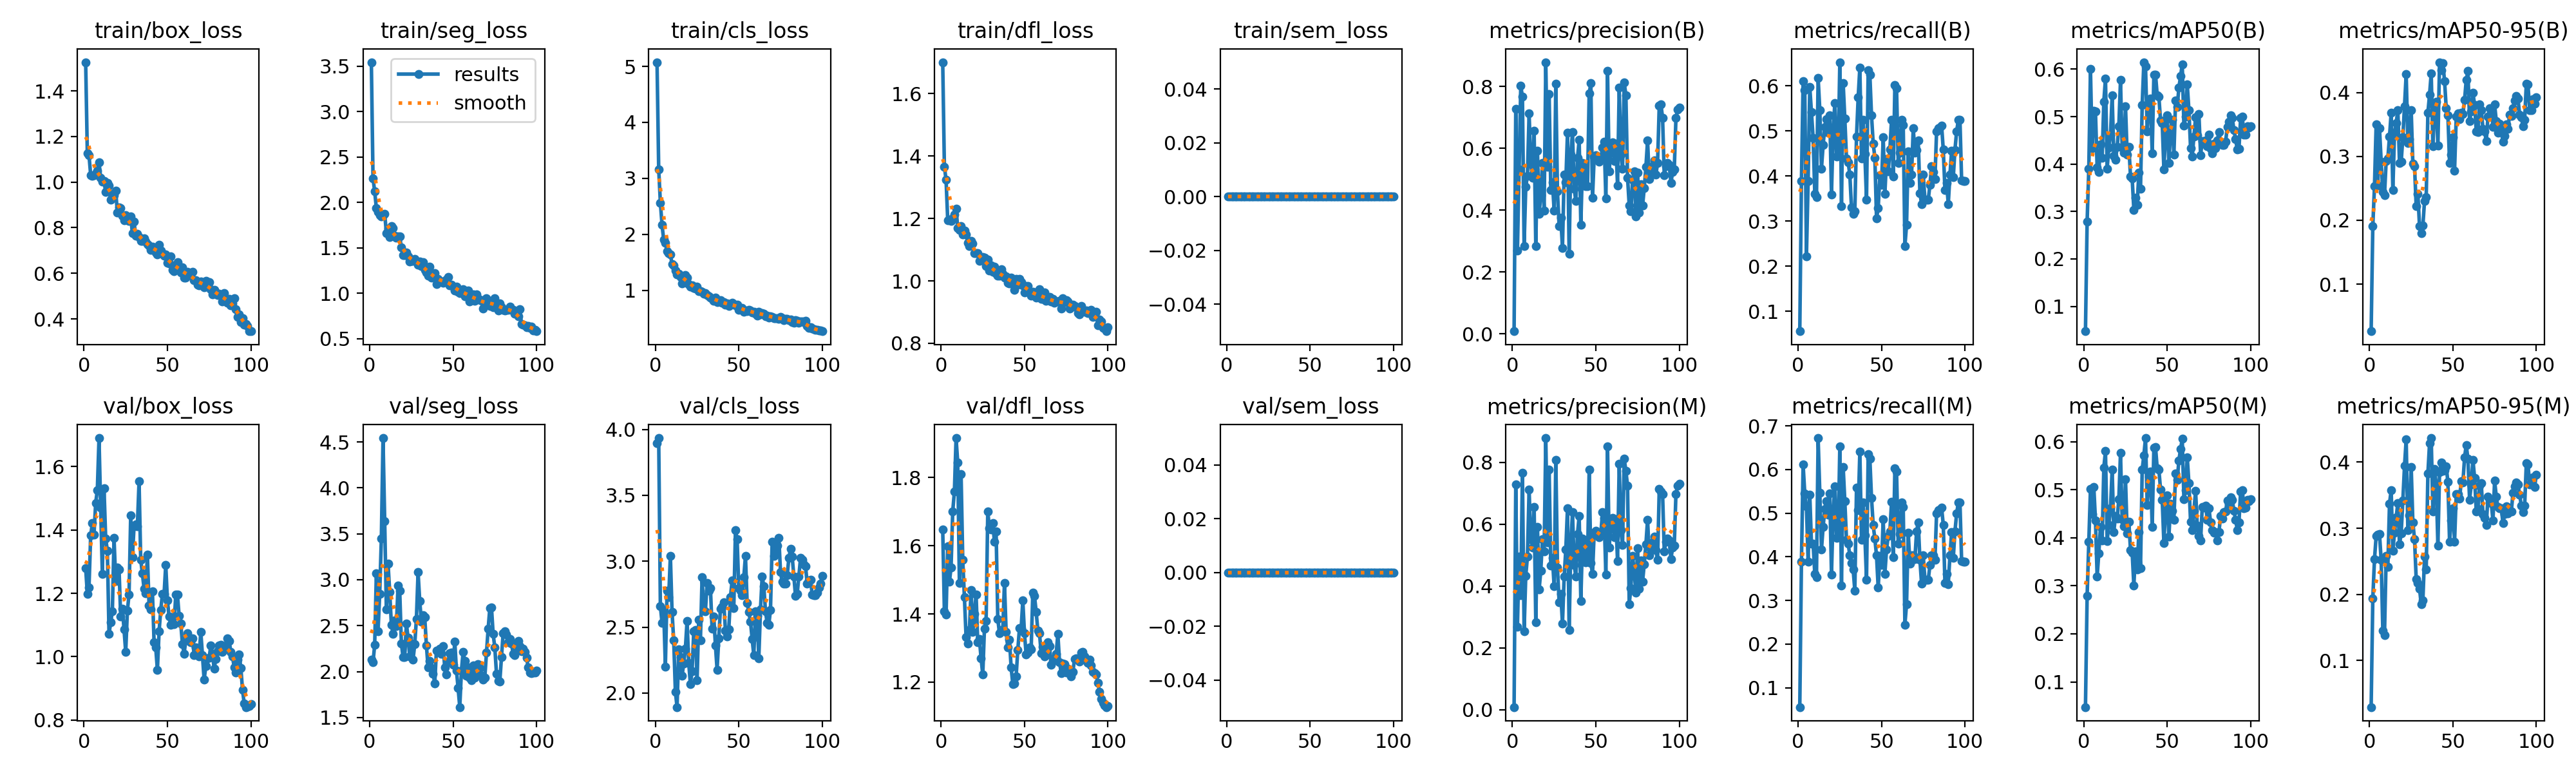

Values plotted in this chart, from the file beside it:
epoch, time, train/box_loss, train/seg_loss, train/cls_loss, train/dfl_loss, train/sem_loss, metrics/precision(B), metrics/recall(B), metrics/mAP50(B), metrics/mAP50-95(B), metrics/precision(M), metrics/recall(M), metrics/mAP50(M), metrics/mAP50-95(M), val/box_loss, val/seg_loss, val/cls_loss, val/dfl_loss, val/sem_loss, lr/pg0, lr/pg1, lr/pg2
1, 32.06, 1.526, 3.545, 5.075, 1.7, 0, 0.0089, 0.05556, 0.04752, 0.02624, 0.0089, 0.05556, 0.04752, 0.02945, 1.28, 2.129, 3.895, 1.648, 0, 7.69e-05, 7.69e-05, 7.69e-05
2, 39.28, 1.126, 2.265, 3.164, 1.366, 0, 0.7288, 0.3889, 0.2791, 0.1913, 0.7288, 0.3889, 0.2793, 0.1941, 1.198, 2.1, 3.935, 1.408, 0, 0.0001599, 0.0001599, 0.0001599
3, 45.11, 1.118, 2.122, 2.564, 1.324, 0, 0.2693, 0.6111, 0.3901, 0.2532, 0.2693, 0.6111, 0.3914, 0.2532, 1.219, 2.292, 2.659, 1.397, 0, 0.0002412, 0.0002412, 0.0002412
4, 51.22, 1.03, 1.936, 2.164, 1.195, 0, 0.5319, 0.5907, 0.5999, 0.3502, 0.4949, 0.545, 0.5019, 0.288, 1.382, 3.068, 2.533, 1.599, 0, 0.0003208, 0.0003208, 0.0003208
5, 57.79, 1.028, 1.899, 1.905, 1.196, 0, 0.8022, 0.2222, 0.4328, 0.2539, 0.3708, 0.515, 0.4499, 0.29, 1.421, 2.436, 2.629, 1.494, 0, 0.0003988, 0.0003988, 0.0003988
6, 63.63, 1.031, 1.863, 1.85, 1.192, 0, 0.767, 0.3889, 0.5128, 0.3444, 0.767, 0.3889, 0.5064, 0.2913, 1.386, 2.843, 2.202, 1.536, 0, 0.0004751, 0.0004751, 0.0004751
7, 70.74, 1.038, 1.843, 1.695, 1.201, 0, 0.2846, 0.5972, 0.5104, 0.2922, 0.2533, 0.5417, 0.436, 0.252, 1.485, 3.452, 2.776, 1.701, 0, 0.0005497, 0.0005497, 0.0005497
8, 76.43, 1.05, 1.861, 1.658, 1.212, 0, 0.4751, 0.5417, 0.3924, 0.2443, 0.4337, 0.4306, 0.3189, 0.1447, 1.526, 4.542, 2.727, 1.758, 0, 0.0006227, 0.0006227, 0.0006227
9, 82.75, 1.087, 1.876, 1.636, 1.232, 0, 0.5124, 0.4848, 0.3834, 0.2389, 0.495, 0.4296, 0.3682, 0.1381, 1.69, 3.638, 3.042, 1.916, 0, 0.0006939, 0.0006939, 0.0006939
10, 89.32, 1.02, 1.665, 1.467, 1.17, 0, 0.7125, 0.3611, 0.4413, 0.2929, 0.7125, 0.3611, 0.423, 0.2585, 1.469, 2.675, 2.614, 1.844, 0, 0.0007005, 0.0007005, 0.0007005
11, 95.07, 1.002, 1.714, 1.439, 1.164, 0, 0.5516, 0.3535, 0.4136, 0.297, 0.5516, 0.3535, 0.3951, 0.2417, 1.261, 3.176, 2.399, 1.491, 0, 0.0006929, 0.0006929, 0.0006929
12, 102.1, 1.005, 1.619, 1.349, 1.176, 0, 0.5053, 0.6182, 0.5317, 0.3307, 0.5256, 0.672, 0.5465, 0.3373, 1.531, 2.869, 2.009, 1.811, 0, 0.0006853, 0.0006853, 0.0006853
13, 107.7, 0.9557, 1.742, 1.288, 1.149, 0, 0.6564, 0.547, 0.5803, 0.3685, 0.6564, 0.547, 0.5803, 0.3579, 1.373, 2.51, 1.894, 1.559, 0, 0.0006776, 0.0006776, 0.0006776
14, 114.5, 0.9964, 1.717, 1.292, 1.16, 0, 0.2836, 0.4167, 0.3898, 0.2472, 0.2836, 0.4167, 0.3937, 0.266, 1.334, 2.41, 2.332, 1.449, 0, 0.00067, 0.00067, 0.00067
15, 120.8, 0.9852, 1.632, 1.233, 1.149, 0, 0.5924, 0.4689, 0.4349, 0.3363, 0.5924, 0.4689, 0.4272, 0.2935, 1.072, 2.56, 2.271, 1.332, 0, 0.0006624, 0.0006624, 0.0006624
16, 127.9, 0.9223, 1.609, 1.127, 1.123, 0, 0.3891, 0.5094, 0.4612, 0.3527, 0.3891, 0.5094, 0.4612, 0.3165, 1.108, 2.495, 2.13, 1.313, 0, 0.0006548, 0.0006548, 0.0006548
17, 134.1, 0.9485, 1.63, 1.197, 1.112, 0, 0.4497, 0.5269, 0.5444, 0.3724, 0.4497, 0.5269, 0.5426, 0.3384, 1.144, 2.934, 2.226, 1.353, 0, 0.0006472, 0.0006472, 0.0006472
18, 139.5, 0.9424, 1.623, 1.275, 1.127, 0, 0.5523, 0.4964, 0.4178, 0.2899, 0.5523, 0.4964, 0.4124, 0.2756, 1.374, 2.879, 2.338, 1.47, 0, 0.0006396, 0.0006396, 0.0006396
19, 146.2, 0.9621, 1.508, 1.221, 1.121, 0, 0.398, 0.5343, 0.409, 0.2913, 0.5115, 0.5454, 0.4459, 0.2924, 1.239, 2.308, 2.549, 1.346, 0, 0.000632, 0.000632, 0.000632
20, 153.1, 0.8665, 1.421, 1.117, 1.088, 0, 0.8789, 0.3595, 0.4357, 0.3299, 0.8789, 0.3595, 0.4397, 0.3423, 1.281, 2.157, 2.228, 1.4, 0, 0.0006244, 0.0006244, 0.0006244
21, 159.1, 0.8897, 1.42, 1.064, 1.088, 0, 0.5407, 0.5, 0.479, 0.379, 0.5407, 0.5, 0.4802, 0.3944, 1.276, 2.16, 2.068, 1.458, 0, 0.0006167, 0.0006167, 0.0006167
22, 165.5, 0.8874, 1.446, 1.093, 1.09, 0, 0.7764, 0.5613, 0.5769, 0.4292, 0.7764, 0.5613, 0.5769, 0.4346, 1.127, 2.524, 2.165, 1.316, 0, 0.0006091, 0.0006091, 0.0006091
23, 171.1, 0.8511, 1.403, 1.037, 1.064, 0, 0.4664, 0.4439, 0.4348, 0.3208, 0.4664, 0.4439, 0.4386, 0.2974, 1.152, 2.368, 2.468, 1.326, 0, 0.0006015, 0.0006015, 0.0006015
24, 177.6, 0.8322, 1.352, 1.029, 1.069, 0, 0.4912, 0.4444, 0.4241, 0.3269, 0.4912, 0.4444, 0.4241, 0.3199, 1.086, 2.166, 2.481, 1.27, 0, 0.0005939, 0.0005939, 0.0005939
25, 184.3, 0.8541, 1.356, 1.066, 1.076, 0, 0.3996, 0.6528, 0.522, 0.3724, 0.3996, 0.6528, 0.522, 0.3929, 1.015, 2.302, 2.097, 1.222, 0, 0.0005863, 0.0005863, 0.0005863
26, 192.1, 0.8392, 1.355, 0.979, 1.074, 0, 0.8092, 0.3333, 0.4192, 0.2883, 0.8092, 0.3333, 0.4088, 0.309, 1.145, 2.132, 2.557, 1.356, 0, 0.0005787, 0.0005787, 0.0005787
27, 198.7, 0.8307, 1.377, 0.983, 1.048, 0, 0.4604, 0.6058, 0.4366, 0.2845, 0.4604, 0.6058, 0.4333, 0.2833, 1.196, 2.296, 2.402, 1.379, 0, 0.0005711, 0.0005711, 0.0005711
28, 206.7, 0.8496, 1.35, 0.9683, 1.067, 0, 0.3485, 0.5274, 0.3743, 0.2218, 0.3485, 0.5274, 0.3743, 0.2232, 1.447, 2.572, 2.879, 1.701, 0, 0.0005634, 0.0005634, 0.0005634
29, 212, 0.7758, 1.314, 0.9372, 1.032, 0, 0.375, 0.4393, 0.3692, 0.2414, 0.375, 0.4393, 0.3692, 0.2173, 1.313, 3.082, 2.624, 1.651, 0, 0.0005558, 0.0005558, 0.0005558
30, 217.8, 0.8268, 1.353, 0.9492, 1.049, 0, 0.2787, 0.4306, 0.3036, 0.1904, 0.2787, 0.4306, 0.3004, 0.2089, 1.411, 2.767, 2.622, 1.648, 0, 0.0005482, 0.0005482, 0.0005482
31, 224.2, 0.7637, 1.296, 0.918, 1.029, 0, 0.5161, 0.4028, 0.3295, 0.1797, 0.4308, 0.4028, 0.3716, 0.1847, 1.417, 2.542, 2.833, 1.667, 0, 0.0005406, 0.0005406, 0.0005406
32, 229.6, 0.7727, 1.341, 0.887, 1.045, 0, 0.4914, 0.3299, 0.3133, 0.1916, 0.5189, 0.3855, 0.334, 0.1906, 1.412, 2.611, 2.775, 1.611, 0, 0.000533, 0.000533, 0.000533
33, 236.3, 0.7601, 1.259, 0.8703, 1.023, 0, 0.6508, 0.3165, 0.3822, 0.2303, 0.6518, 0.3705, 0.4125, 0.2574, 1.553, 2.59, 2.796, 1.642, 0, 0.0005254, 0.0005254, 0.0005254
34, 242, 0.7413, 1.229, 0.8487, 1.016, 0, 0.2591, 0.3221, 0.3484, 0.2358, 0.2591, 0.3221, 0.3369, 0.2374, 1.305, 2.283, 2.491, 1.385, 0, 0.0005178, 0.0005178, 0.0005178
35, 247.5, 0.7419, 1.192, 0.8092, 1.017, 0, 0.5795, 0.4875, 0.5249, 0.3684, 0.5309, 0.5589, 0.5421, 0.3826, 1.262, 2.046, 2.582, 1.344, 0, 0.0005102, 0.0005102, 0.0005102
36, 254.1, 0.7543, 1.292, 0.8696, 1.037, 0, 0.6524, 0.5745, 0.6147, 0.3964, 0.64, 0.5071, 0.5719, 0.4284, 1.215, 2.117, 2.362, 1.353, 0, 0.0005025, 0.0005025, 0.0005025
37, 259.4, 0.7383, 1.175, 0.7903, 1.023, 0, 0.4695, 0.6409, 0.6061, 0.4301, 0.4695, 0.6409, 0.6077, 0.4365, 1.2, 2.037, 2.177, 1.354, 0, 0.0004949, 0.0004949, 0.0004949
38, 266.2, 0.7267, 1.198, 0.8029, 1.01, 0, 0.431, 0.4387, 0.4684, 0.3156, 0.431, 0.4387, 0.4684, 0.3253, 1.322, 1.978, 2.415, 1.491, 0, 0.0004873, 0.0004873, 0.0004873
39, 271.8, 0.7234, 1.221, 0.8225, 1.015, 0, 0.5692, 0.5244, 0.5273, 0.3776, 0.5692, 0.5244, 0.5273, 0.3895, 1.162, 1.872, 2.642, 1.348, 0, 0.0004797, 0.0004797, 0.0004797
40, 278.9, 0.7023, 1.1, 0.7785, 0.9935, 0, 0.6272, 0.4488, 0.5386, 0.3851, 0.6272, 0.4488, 0.5386, 0.367, 1.149, 2.23, 2.657, 1.302, 0, 0.0004721, 0.0004721, 0.0004721
41, 285.1, 0.7164, 1.155, 0.7832, 0.9926, 0, 0.3524, 0.3472, 0.4227, 0.3168, 0.3524, 0.3472, 0.4227, 0.2739, 1.207, 2.226, 2.687, 1.325, 0, 0.0004645, 0.0004645, 0.0004645
42, 290.5, 0.704, 1.136, 0.7399, 1.011, 0, 0.5535, 0.6352, 0.588, 0.4475, 0.5535, 0.6352, 0.588, 0.3845, 1.046, 2.25, 2.475, 1.243, 0, 0.0004569, 0.0004569, 0.0004569
43, 297.1, 0.6919, 1.128, 0.7603, 0.9983, 0, 0.5328, 0.6245, 0.5884, 0.4354, 0.5328, 0.6245, 0.5884, 0.3992, 1.029, 2.191, 2.428, 1.194, 0, 0.0004492, 0.0004492, 0.0004492
44, 302.7, 0.6831, 1.115, 0.7173, 0.9708, 0, 0.4772, 0.5344, 0.5449, 0.4456, 0.4772, 0.5344, 0.5449, 0.3866, 0.9582, 2.277, 2.483, 1.196, 0, 0.0004416, 0.0004416, 0.0004416
45, 308.5, 0.7249, 1.14, 0.753, 1.006, 0, 0.4783, 0.4723, 0.5419, 0.418, 0.4783, 0.4723, 0.5419, 0.388, 1.079, 2.043, 2.727, 1.218, 0, 0.000434, 0.000434, 0.000434
46, 314.9, 0.6994, 1.153, 0.7773, 0.9879, 0, 0.7772, 0.4411, 0.4918, 0.3756, 0.7772, 0.4411, 0.501, 0.3941, 1.148, 1.972, 2.855, 1.295, 0, 0.0004264, 0.0004264, 0.0004264
47, 320.4, 0.6861, 1.176, 0.7523, 1.006, 0, 0.8112, 0.3056, 0.4868, 0.3646, 0.4752, 0.4028, 0.4796, 0.3698, 1.198, 2.109, 2.646, 1.358, 0, 0.0004188, 0.0004188, 0.0004188
48, 327, 0.6784, 1.088, 0.7338, 0.996, 0, 0.4397, 0.329, 0.389, 0.2893, 0.4397, 0.329, 0.389, 0.28, 1.197, 2.202, 3.237, 1.356, 0, 0.0004112, 0.0004112, 0.0004112
49, 332.4, 0.6836, 1.094, 0.7423, 0.9863, 0, 0.5731, 0.402, 0.4627, 0.3025, 0.5731, 0.402, 0.4627, 0.3119, 1.29, 2.209, 3.167, 1.44, 0, 0.0004036, 0.0004036, 0.0004036
50, 338.2, 0.6462, 1.076, 0.6532, 0.9622, 0, 0.5787, 0.3808, 0.5027, 0.3303, 0.5787, 0.3808, 0.4889, 0.3306, 1.177, 2.071, 2.797, 1.343, 0, 0.000396, 0.000396, 0.000396
51, 345.9, 0.6423, 1.029, 0.6764, 0.9842, 0, 0.5662, 0.4861, 0.4021, 0.2777, 0.5662, 0.4861, 0.4021, 0.2795, 1.126, 2.327, 2.778, 1.281, 0, 0.0003883, 0.0003883, 0.0003883
52, 351.2, 0.6736, 1.074, 0.6807, 0.9829, 0, 0.5582, 0.3611, 0.4704, 0.362, 0.5582, 0.3611, 0.4704, 0.352, 1.1, 2.013, 2.742, 1.287, 0, 0.0003807, 0.0003807, 0.0003807
53, 358.1, 0.6157, 1.018, 0.6134, 0.9633, 0, 0.5693, 0.4373, 0.4936, 0.3675, 0.5717, 0.4167, 0.4568, 0.3516, 1.125, 1.819, 2.88, 1.302, 0, 0.0003731, 0.0003731, 0.0003731
54, 363.6, 0.6106, 1.002, 0.6442, 0.952, 0, 0.6023, 0.4098, 0.4192, 0.3588, 0.6401, 0.4476, 0.4377, 0.3449, 1.102, 1.613, 3.041, 1.296, 0, 0.0003655, 0.0003655, 0.0003655
55, 370.1, 0.6366, 1.014, 0.6279, 0.9657, 0, 0.6208, 0.4585, 0.5336, 0.3687, 0.6208, 0.4585, 0.5336, 0.3716, 1.195, 2.013, 2.685, 1.463, 0, 0.0003579, 0.0003579, 0.0003579
56, 375.9, 0.6497, 1.045, 0.6515, 0.959, 0, 0.4377, 0.5255, 0.5204, 0.3662, 0.4377, 0.5255, 0.5204, 0.3693, 1.197, 2.213, 2.613, 1.453, 0, 0.0003503, 0.0003503, 0.0003503
57, 381.2, 0.6241, 0.9663, 0.634, 0.9471, 0, 0.8517, 0.3989, 0.5611, 0.3889, 0.8517, 0.3989, 0.5611, 0.4074, 1.129, 2.117, 2.543, 1.407, 0, 0.0003427, 0.0003427, 0.0003427
58, 387.9, 0.6034, 1.023, 0.6024, 0.9521, 0, 0.5259, 0.6024, 0.5854, 0.4199, 0.5259, 0.6024, 0.5854, 0.4263, 1.105, 1.957, 2.411, 1.352, 0, 0.0003351, 0.0003351, 0.0003351
59, 393.3, 0.6259, 1.033, 0.622, 0.9739, 0, 0.5998, 0.5949, 0.6105, 0.4335, 0.5998, 0.5949, 0.6058, 0.405, 1.039, 2.043, 2.287, 1.343, 0, 0.0003274, 0.0003274, 0.0003274
60, 399.8, 0.5808, 0.9128, 0.5783, 0.9424, 0, 0.62, 0.4295, 0.481, 0.3554, 0.62, 0.4295, 0.481, 0.3433, 1.01, 1.933, 2.622, 1.285, 0, 0.0003198, 0.0003198, 0.0003198
... 40 more rows
